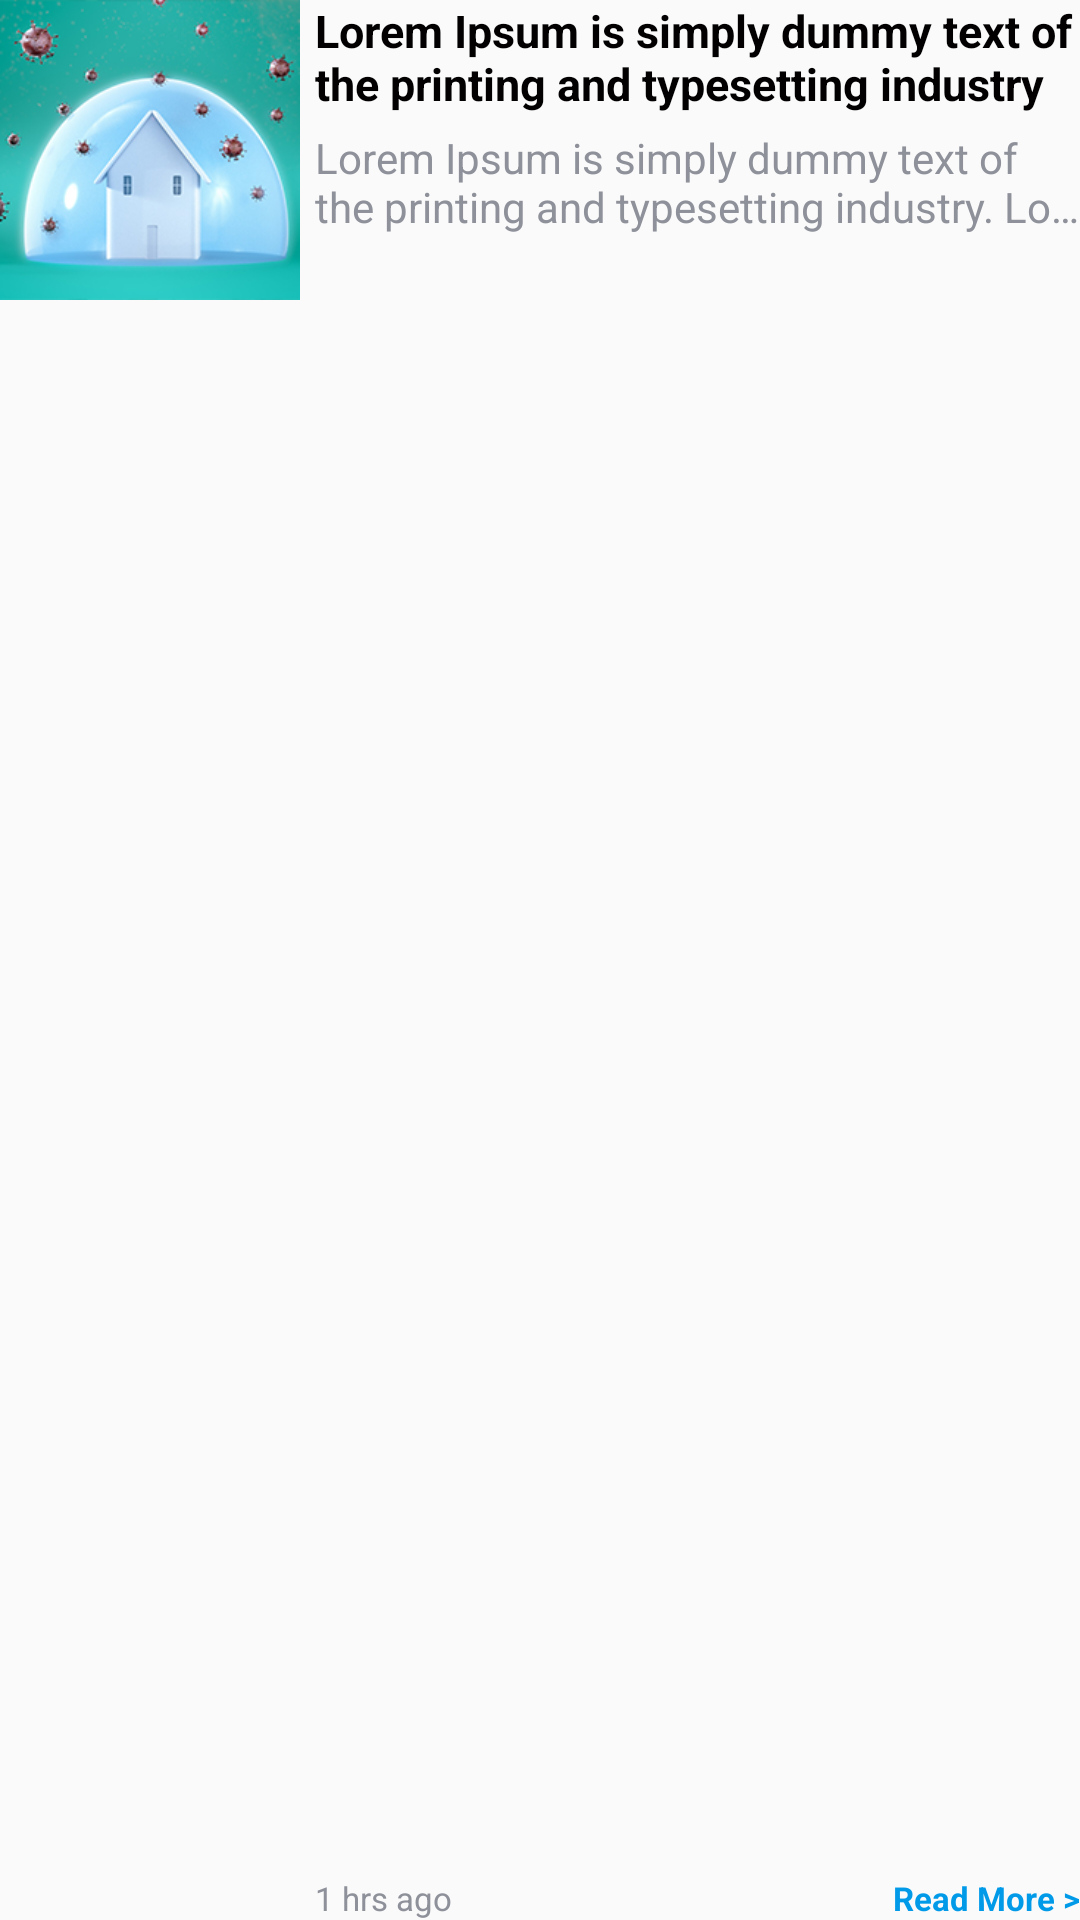

Here is an Android app screen rendered from its layout file. Give the layout XML and the strings, colors and styles it references.
<!-- AndroidManifest.xml: application theme AppTheme -->
<!-- res/layout/layout_news.xml -->
<?xml version="1.0" encoding="utf-8"?>
<RelativeLayout
    xmlns:android="http://schemas.android.com/apk/res/android"
    android:layout_width="match_parent"
    android:layout_height="100dp"
    android:layout_marginTop="40dp"
  >

    <ImageView
        android:id="@+id/newsThumbnailImageView"
        android:layout_width="100dp"
        android:layout_height="100dp"
        android:src="@drawable/img_thumbnail"/>

    <TextView
        android:id="@+id/newsTitleTextView"
        style="@style/viewParent.headerText"
        android:layout_marginLeft="5dp"
        android:layout_toRightOf="@id/newsThumbnailImageView"
        android:textSize="15sp"
        android:maxLines="2"
        android:ellipsize="end"
        android:text="Lorem Ipsum is simply dummy text of the printing and typesetting industry"/>

    <TextView
        android:id="@+id/newsDetailTextView"
        android:layout_width="wrap_content"
        android:layout_height="wrap_content"
        android:textColor="@color/featuredNewsContentColor"
        android:layout_toRightOf="@id/newsThumbnailImageView"
        android:layout_below="@id/newsTitleTextView"
        android:layout_marginTop="5dp"
        android:layout_marginLeft="5dp"
        android:maxLines="2"
        android:ellipsize="end"
        android:text="Lorem Ipsum is simply dummy text of the printing and typesetting industry. Lorem Ipsum has been the industry's standard dummy text ever since the 1500s,"/>

    <TextView
        android:layout_width="wrap_content"
        android:layout_height="wrap_content"
        android:text="1 hrs ago"
        android:layout_alignParentBottom="true"
        android:textColor="#8E909A"
        android:textSize="11sp"
        android:layout_marginLeft="5dp"
        android:layout_toRightOf="@id/newsThumbnailImageView"/>

    <TextView
        android:layout_width="wrap_content"
        android:layout_height="wrap_content"
        android:text="Read More >"
        android:textStyle="bold"
        android:textSize="11sp"
        android:textColor="#019AE8"
        android:layout_alignParentBottom="true"
        android:layout_alignParentRight="true"/>

</RelativeLayout>
<!-- resources referenced by this layout -->
<resources>
  <color name="featuredNewsContentColor">#8E909A</color>
  <!-- drawable img_thumbnail: png bitmap (drawable, 59313 bytes) -->
  <style name="viewParent.headerText">
          <item name="android:textColor">@color/contentTextColor</item>
          <item name="android:textSize">@dimen/headerTextSize</item>
          <item name="android:textStyle">bold</item>
      </style>
  <style name="AppTheme" parent="Theme.AppCompat.Light.NoActionBar">
          
          <item name="colorPrimary">@color/colorPrimary</item>
          <item name="colorPrimaryDark">@color/colorPrimaryDark</item>
          <item name="colorAccent">@color/colorAccent</item>
      </style>
  <color name="contentTextColor">#020000</color>
  <dimen name="headerTextSize">25sp</dimen>
  <color name="colorPrimary">#FCFCFC</color>
  <color name="colorPrimaryDark">#2A2E43</color>
  <color name="colorAccent">#FF402D</color>
</resources>
